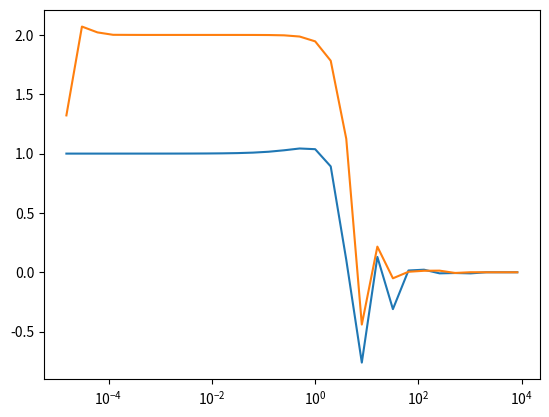

Reproduce this figure in Python.
import matplotlib.pyplot as plt
import numpy as np
import numpy.linalg as la


def central_difference(a, h):
    diff = (np.sin(a+h) - np.sin(a-h))/(2*h)
    return diff

def directional_difference(a, h):
    diff = (np.sin(a+h) - np.sin(a))/h
    return diff

def get_p(a, h):
    diff_d1 = directional_difference(a, h)
    diff_d2 = directional_difference(a, h/2)
    err_d1 = diff_d1 - 0.5
    err_d2 = diff_d2 - 0.5
    p_directional = np.log2(err_d1/err_d2)

    diff_c1 = central_difference(a, h)
    diff_c2 = central_difference(a, h/2)
    err_c1 = diff_c1 - 0.5
    err_c2 = diff_c2 - 0.5
    p_central = np.log2(float(err_c1)/float(err_c2))

    return p_directional, p_central


if __name__ == "__main__":
    h_list = [2**(i) for i in range(-16, 14)]
    p_list_directional = []
    p_list_central = []

    a = np.pi/3     # левая граница
    
    for i in range(0, len(h_list)):
        h = h_list[i]
        p_directional, p_central = get_p(a, h)
        p_list_directional.append(p_directional)
        p_list_central.append(p_central)
        
    #print(h_list)
    #print(p_list_directional)
    #print(p_list_central)

    plt.xscale("log")
    plt.plot(h_list, p_list_directional)
    plt.plot(h_list, p_list_central)
    plt.show()
